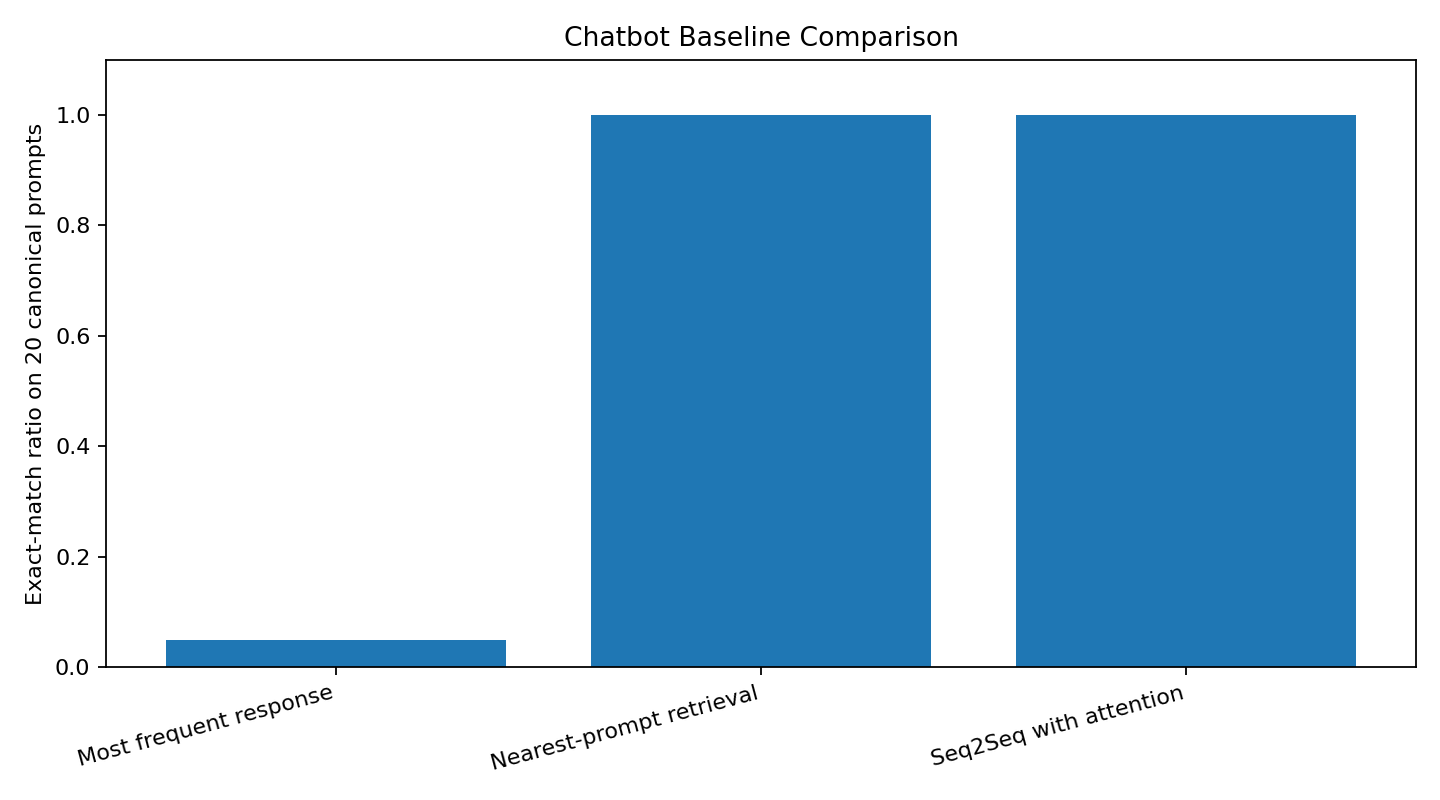

Data behind this chart, as committed beside it:
approach, canonical_exact_match, generates_new_text, important_limitation
Most frequent response, 0.05, False, Always repeats one response
Nearest-prompt retrieval, 1.0, False, Reuses stored responses
Seq2Seq with attention, 1.0, True, Perfect score reflects repeated-template…
